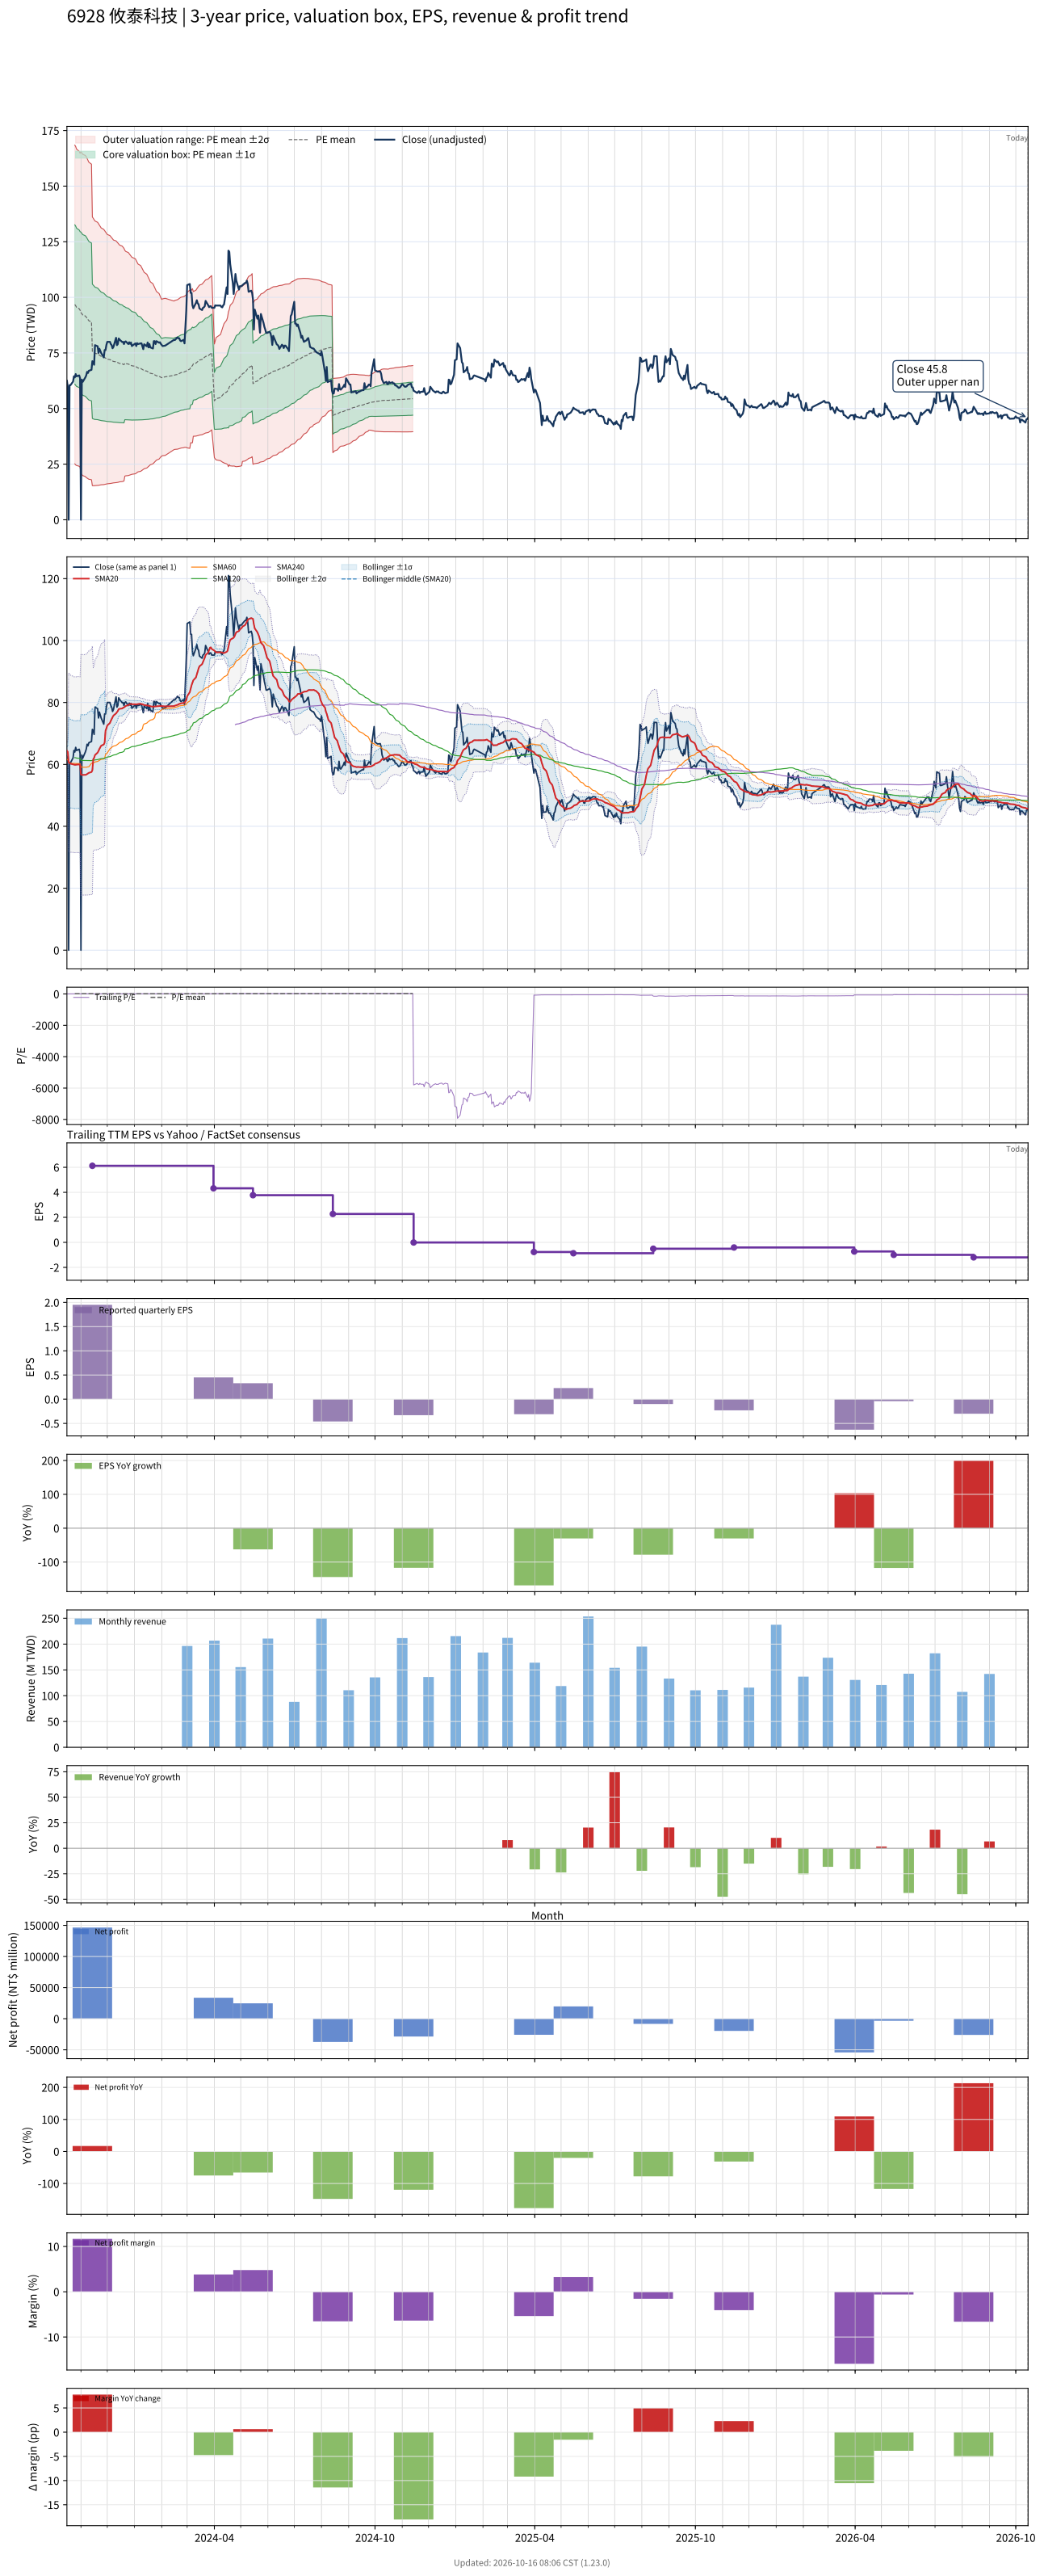

Data behind this chart, as committed beside it:
# chart-version: skill-stock-dynamic-val…
date, close, available_date, period_end, eps, ttm_eps, pe, pe_mean, pe_std, price_m2, price_m1, price_mean, price_p1, price_p2, forward_eps, forward_pe, forward_pe_mean, forward_pe_std, forward_price_m2, forward_price_m1, forward_price_mean, forward_price_p1, forward_price_p2, sma20
2023-10-16, 62.5, 2023-08-14, 2023-06-30, 1.04, 7.16, 8.729, , , , , , , , , , , , , , , , , 64.41
2023-10-17, 59.5, 2023-08-14, 2023-06-30, 1.04, 7.16, 8.31, , , , , , , , , , , , , , , , , 64.06
2023-10-18, 0.000000, 2023-08-14, 2023-06-30, 1.04, 7.16, 0.000000, , , , , , , , , , , , , , , , , 60.75
2023-10-19, 60.5, 2023-08-14, 2023-06-30, 1.04, 7.16, 8.45, , , , , , , , , , , , , , , , , 60.52
2023-10-20, 60.5, 2023-08-14, 2023-06-30, 1.04, 7.16, 8.45, , , , , , , , , , , , , , , , , 60.23
2023-10-23, 62.1, 2023-08-14, 2023-06-30, 1.04, 7.16, 8.673, , , , , , , , , , , , , , , , , 60.02
2023-10-24, 64.5, 2023-08-14, 2023-06-30, 1.04, 7.16, 9.008, , , , , , , , , , , , , , , , , 59.93
2023-10-25, 64, 2023-08-14, 2023-06-30, 1.04, 7.16, 8.939, 13.52, 5.004, 25.13, 60.96, 96.78, 132.6, 168.4, , , , , , , , , , 59.87
2023-10-26, 65.5, 2023-08-14, 2023-06-30, 1.04, 7.16, 9.148, 13.44, 4.998, 24.65, 60.44, 96.22, 132, 167.8, , , , , , , , , , 59.88
2023-10-27, 64.5, 2023-08-14, 2023-06-30, 1.04, 7.16, 9.008, 13.34, 4.967, 24.39, 59.95, 95.52, 131.1, 166.6, , , , , , , , , , 59.93
2023-10-30, 64.9, 2023-08-14, 2023-06-30, 1.04, 7.16, 9.064, 13.25, 4.944, 24.06, 59.46, 94.86, 130.3, 165.7, , , , , , , , , , 59.98
2023-10-31, 63.6, 2023-08-14, 2023-06-30, 1.04, 7.16, 8.883, 13.16, 4.928, 23.67, 58.95, 94.24, 129.5, 164.8, , , , , , , , , , 59.91
2023-11-01, 0.000000, 2023-08-14, 2023-06-30, 1.04, 7.16, 0.000000, 13.01, 5.052, 20.82, 56.99, 93.17, 129.3, 165.5, , , , , , , , , , 56.67
2023-11-02, 63, 2023-08-14, 2023-06-30, 1.04, 7.16, 8.799, 12.94, 5.048, 20.35, 56.49, 92.64, 128.8, 164.9, , , , , , , , , , 56.67
2023-11-03, 62, 2023-08-14, 2023-06-30, 1.04, 7.16, 8.659, 12.86, 5.044, 19.87, 55.98, 92.1, 128.2, 164.3, , , , , , , , , , 56.6
2023-11-06, 64, 2023-08-14, 2023-06-30, 1.04, 7.16, 8.939, 12.79, 5.041, 19.42, 55.51, 91.61, 127.7, 163.8, , , , , , , , , , 56.62
2023-11-07, 64.9, 2023-08-14, 2023-06-30, 1.04, 7.16, 9.064, 12.73, 5.038, 19, 55.07, 91.14, 127.2, 163.3, , , , , , , , , , 56.69
2023-11-08, 66.5, 2023-08-14, 2023-06-30, 1.04, 7.16, 9.288, 12.65, 5.018, 18.72, 54.65, 90.58, 126.5, 162.4, , , , , , , , , , 56.89
2023-11-09, 66, 2023-08-14, 2023-06-30, 1.04, 7.16, 9.218, 12.57, 4.998, 18.45, 54.24, 90.02, 125.8, 161.6, , , , , , , , , , 57.05
2023-11-10, 67, 2023-08-14, 2023-06-30, 1.04, 7.16, 9.358, 12.5, 4.977, 18.21, 53.84, 89.48, 125.1, 160.7, , , , , , , , , , 57.27
2023-11-13, 67.4, 2023-08-14, 2023-06-30, 1.04, 7.16, 9.413, 12.42, 4.954, 18, 53.47, 88.94, 124.4, 159.9, , , , , , , , , , 57.52
2023-11-14, 71.3, 2023-11-14, 2023-09-30, 1.95, 6.12, 11.65, 12.38, 4.935, 15.33, 45.53, 75.74, 105.9, 136.1, , , , , , , , , , 58.11
2023-11-15, 70.9, 2023-11-14, 2023-09-30, 1.95, 6.12, 11.58, 12.33, 4.912, 15.3, 45.37, 75.43, 105.5, 135.6, , , , , , , , , , 61.66
2023-11-16, 69.7, 2023-11-14, 2023-09-30, 1.95, 6.12, 11.39, 12.27, 4.888, 15.28, 45.2, 75.11, 105, 134.9, , , , , , , , , , 62.12
2023-11-17, 78.5, 2023-11-14, 2023-09-30, 1.95, 6.12, 12.83, 12.23, 4.859, 15.36, 45.1, 74.84, 104.6, 134.3, , , , , , , , , , 63.02
2023-11-20, 78, 2023-11-14, 2023-09-30, 1.95, 6.12, 12.75, 12.19, 4.832, 15.44, 45.01, 74.58, 104.2, 133.7, , , , , , , , , , 63.81
2023-11-21, 75, 2023-11-14, 2023-09-30, 1.95, 6.12, 12.25, 12.14, 4.805, 15.49, 44.9, 74.3, 103.7, 133.1, , , , , , , , , , 64.33
2023-11-22, 76.9, 2023-11-14, 2023-09-30, 1.95, 6.12, 12.57, 12.1, 4.776, 15.58, 44.8, 74.03, 103.3, 132.5, , , , , , , , , , 64.98
2023-11-23, 76, 2023-11-14, 2023-09-30, 1.95, 6.12, 12.42, 12.05, 4.747, 15.65, 44.71, 73.76, 102.8, 131.9, , , , , , , , , , 65.5
2023-11-24, 75, 2023-11-14, 2023-09-30, 1.95, 6.12, 12.25, 12.01, 4.717, 15.73, 44.6, 73.47, 102.3, 131.2, , , , , , , , , , 66.03
2023-11-27, 73, 2023-11-14, 2023-09-30, 1.95, 6.12, 11.93, 11.96, 4.687, 15.8, 44.49, 73.17, 101.9, 130.5, , , , , , , , , , 66.44
2023-11-28, 76.3, 2023-11-14, 2023-09-30, 1.95, 6.12, 12.47, 11.91, 4.66, 15.88, 44.4, 72.92, 101.4, 130, , , , , , , , , , 67.07
2023-11-29, 76.3, 2023-11-14, 2023-09-30, 1.95, 6.12, 12.47, 11.87, 4.632, 15.97, 44.32, 72.66, 101, 129.4, , , , , , , , , , 70.89
2023-11-30, 78.6, 2023-11-14, 2023-09-30, 1.95, 6.12, 12.84, 11.83, 4.604, 16.07, 44.25, 72.43, 100.6, 128.8, , , , , , , , , , 71.67
2023-12-01, 80, 2023-11-14, 2023-09-30, 1.95, 6.12, 13.07, 11.8, 4.579, 16.17, 44.19, 72.22, 100.2, 128.3, , , , , , , , , , 72.56
2023-12-04, 80, 2023-11-14, 2023-09-30, 1.95, 6.12, 13.07, 11.77, 4.555, 16.26, 44.14, 72.02, 99.89, 127.8, , , , , , , , , , 73.36
2023-12-05, 79, 2023-11-14, 2023-09-30, 1.95, 6.12, 12.91, 11.73, 4.533, 16.33, 44.08, 71.82, 99.56, 127.3, , , , , , , , , , 74.07
2023-12-06, 78.5, 2023-11-14, 2023-09-30, 1.95, 6.12, 12.83, 11.7, 4.511, 16.41, 44.01, 71.62, 99.23, 126.8, , , , , , , , , , 74.67
2023-12-07, 77.1, 2023-11-14, 2023-09-30, 1.95, 6.12, 12.6, 11.67, 4.486, 16.49, 43.94, 71.4, 98.85, 126.3, , , , , , , , , , 75.22
2023-12-08, 77.7, 2023-11-14, 2023-09-30, 1.95, 6.12, 12.7, 11.63, 4.461, 16.58, 43.88, 71.18, 98.48, 125.8, , , , , , , , , , 75.76
2023-12-11, 81.8, 2023-11-14, 2023-09-30, 1.95, 6.12, 13.37, 11.6, 4.441, 16.67, 43.84, 71.02, 98.19, 125.4, , , , , , , , , , 76.48
2023-12-12, 78.5, 2023-11-14, 2023-09-30, 1.95, 6.12, 12.83, 11.57, 4.419, 16.74, 43.79, 70.83, 97.87, 124.9, , , , , , , , , , 76.84
2023-12-13, 79, 2023-11-14, 2023-09-30, 1.95, 6.12, 12.91, 11.54, 4.397, 16.83, 43.74, 70.64, 97.55, 124.5, , , , , , , , , , 77.25
2023-12-14, 81.5, 2023-11-14, 2023-09-30, 1.95, 6.12, 13.32, 11.52, 4.376, 16.92, 43.7, 70.48, 97.26, 124, , , , , , , , , , 77.83
2023-12-15, 81, 2023-11-14, 2023-09-30, 1.95, 6.12, 13.24, 11.48, 4.349, 17.05, 43.67, 70.28, 96.9, 123.5, , , , , , , , , , 77.96
2023-12-18, 79.9, 2023-11-14, 2023-09-30, 1.95, 6.12, 13.06, 11.45, 4.325, 17.16, 43.63, 70.1, 96.57, 123, , , , , , , , , , 78.06
2023-12-19, 80, 2023-11-14, 2023-09-30, 1.95, 6.12, 13.07, 11.42, 4.299, 17.28, 43.6, 69.91, 96.22, 122.5, , , , , , , , , , 78.31
2023-12-20, 79, 2023-11-14, 2023-09-30, 1.95, 6.12, 12.91, 11.39, 4.274, 17.4, 43.56, 69.72, 95.87, 122, , , , , , , , , , 78.41
2023-12-21, 80, 2023-11-14, 2023-09-30, 1.95, 6.12, 13.07, 11.5, 4.146, 19.63, 45.01, 70.38, 95.76, 121.1, , , , , , , , , , 78.61
2023-12-22, 80.2, 2023-11-14, 2023-09-30, 1.95, 6.12, 13.1, 11.47, 4.121, 19.75, 44.98, 70.2, 95.42, 120.6, , , , , , , , , , 78.87
2023-12-25, 79, 2023-11-14, 2023-09-30, 1.95, 6.12, 12.91, 11.44, 4.095, 19.88, 44.94, 70, 95.07, 120.1, , , , , , , , , , 79.17
2023-12-26, 79.8, 2023-11-14, 2023-09-30, 1.95, 6.12, 13.04, 11.41, 4.068, 20.02, 44.92, 69.82, 94.71, 119.6, , , , , , , , , , 79.34
2023-12-27, 79.1, 2023-11-14, 2023-09-30, 1.95, 6.12, 12.92, 11.38, 4.041, 20.16, 44.89, 69.62, 94.35, 119.1, , , , , , , , , , 79.48
2023-12-28, 79.7, 2023-11-14, 2023-09-30, 1.95, 6.12, 13.02, 11.35, 4.014, 20.3, 44.87, 69.43, 94, 118.6, , , , , , , , , , 79.54
2023-12-29, 78.1, 2023-11-14, 2023-09-30, 1.95, 6.12, 12.76, 11.31, 3.987, 20.44, 44.84, 69.23, 93.63, 118, , , , , , , , , , 79.44
2024-01-02, 79.3, 2023-11-14, 2023-09-30, 1.95, 6.12, 12.96, 11.27, 3.948, 20.68, 44.84, 69, 93.16, 117.3, , , , , , , , , , 79.41
2024-01-03, 78.1, 2023-11-14, 2023-09-30, 1.95, 6.12, 12.76, 11.23, 3.905, 20.95, 44.85, 68.74, 92.64, 116.5, , , , , , , , , , 79.36
2024-01-04, 79.4, 2023-11-14, 2023-09-30, 1.95, 6.12, 12.97, 11.19, 3.859, 21.25, 44.87, 68.49, 92.11, 115.7, , , , , , , , , , 79.41
2024-01-05, 79, 2023-11-14, 2023-09-30, 1.95, 6.12, 12.91, 11.15, 3.817, 21.53, 44.89, 68.25, 91.61, 115, , , , , , , , , , 79.5
... 670 more rows
